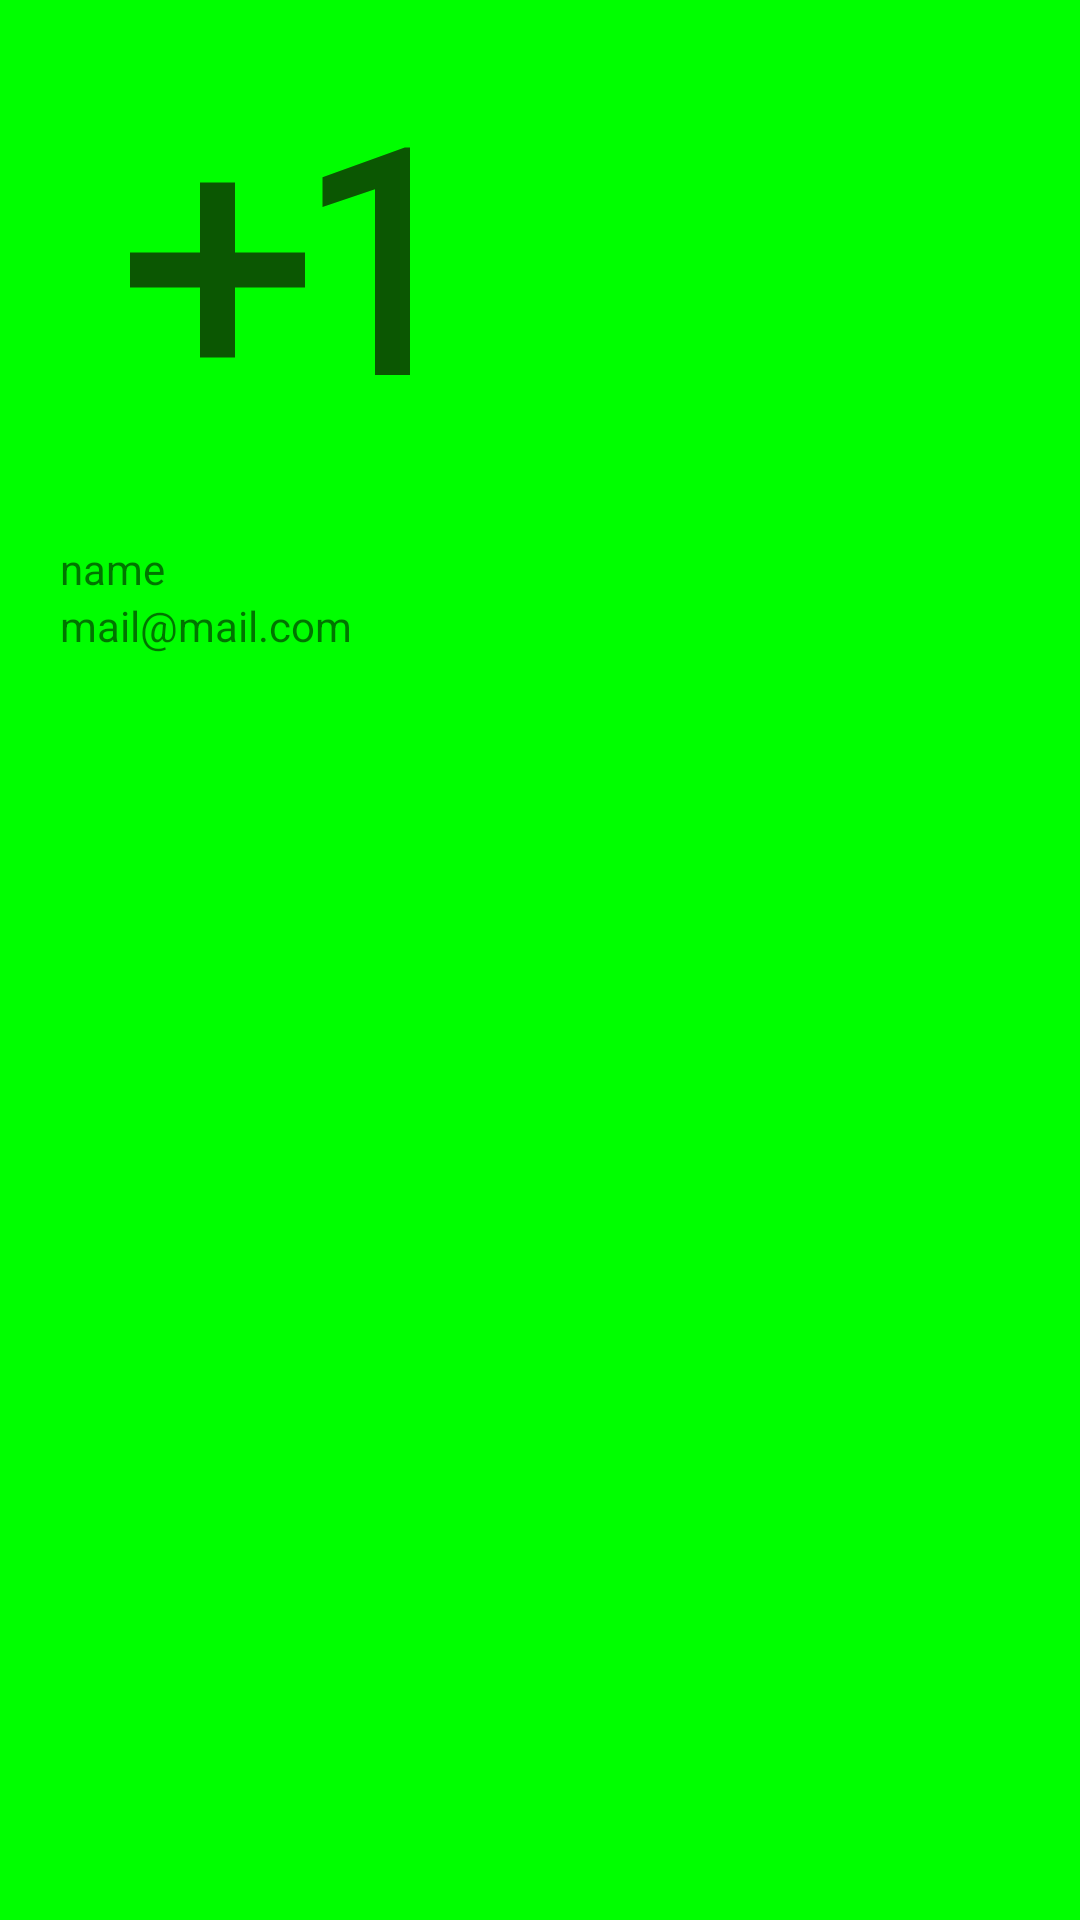

Produce the Android XML layout that renders to this screen, including the resource entries it uses.
<!-- AndroidManifest.xml: application theme Theme.AppCompat.Light.NoActionBar -->
<!-- res/layout/drawer_layout.xml -->
<?xml version="1.0" encoding="utf-8"?>
<LinearLayout
    xmlns:android="http://schemas.android.com/apk/res/android"
    xmlns:app="http://schemas.android.com/apk/res-auto"
    android:orientation="vertical"
    android:layout_width="match_parent"
    android:layout_height="230dp"
    android:background="@color/Green">


<LinearLayout
    android:layout_width="match_parent"
    android:layout_height="match_parent"
    android:orientation="vertical">
    <ImageView
        android:id="@+id/imageView2"
        android:layout_width="140dp"
        android:layout_height="140dp"
        android:layout_margin="20dp"

        android:src="@drawable/baseline_exposure_plus_1_24"
        />

    <TextView
            android:layout_width="wrap_content"
            android:layout_height="wrap_content"
            android:text="name"
            android:layout_marginStart="20dp"
        />
    <TextView
        android:layout_width="wrap_content"
        android:layout_height="wrap_content"
        android:text="mail@mail.com"
        android:layout_marginStart="20dp"
        />

</LinearLayout>



</LinearLayout>
    






<!-- resources referenced by this layout -->
<resources>
  <color name="Green">#00FF00</color>
  <!-- drawable baseline_exposure_plus_1_24 (drawable) -->
  <vector android:alpha="0.67" android:height="24dp"
      android:tint="#100202" android:viewportHeight="24"
      android:viewportWidth="24" android:width="24dp" xmlns:android="http://schemas.android.com/apk/res/android">
      <path android:fillColor="@android:color/white" android:pathData="M10,7L8,7v4L4,11v2h4v4h2v-4h4v-2h-4L10,7zM20,18h-2L18,7.38L15,8.4L15,6.7L19.7,5h0.3v13z"/>
  </vector>
</resources>
